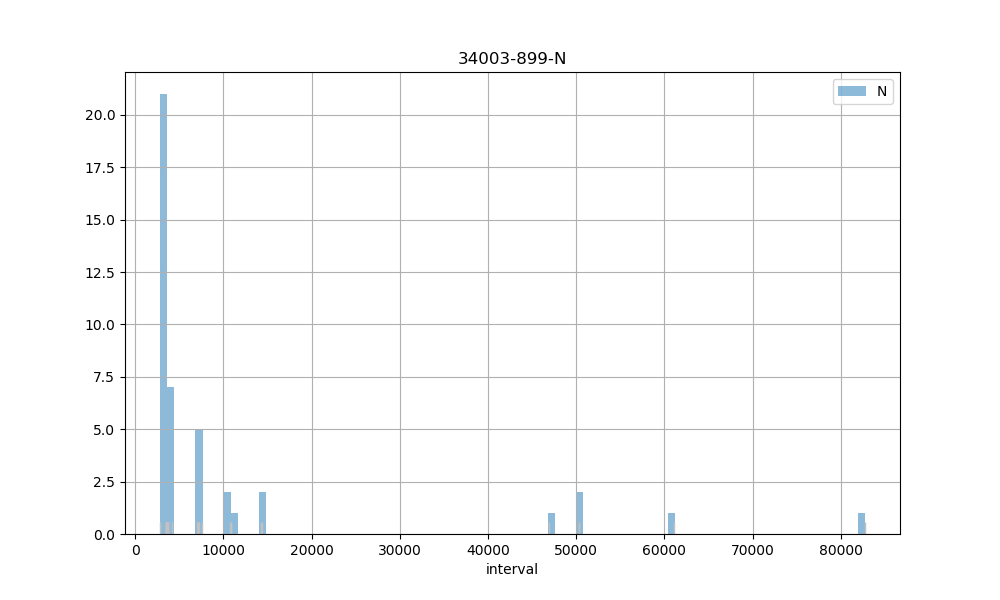

The file beside this chart, header and first rows:
count, 43.00
mean, 11377
std, 18037
min, 2848
25%, 3582
50%, 3654
75%, 7405
max, 82717
